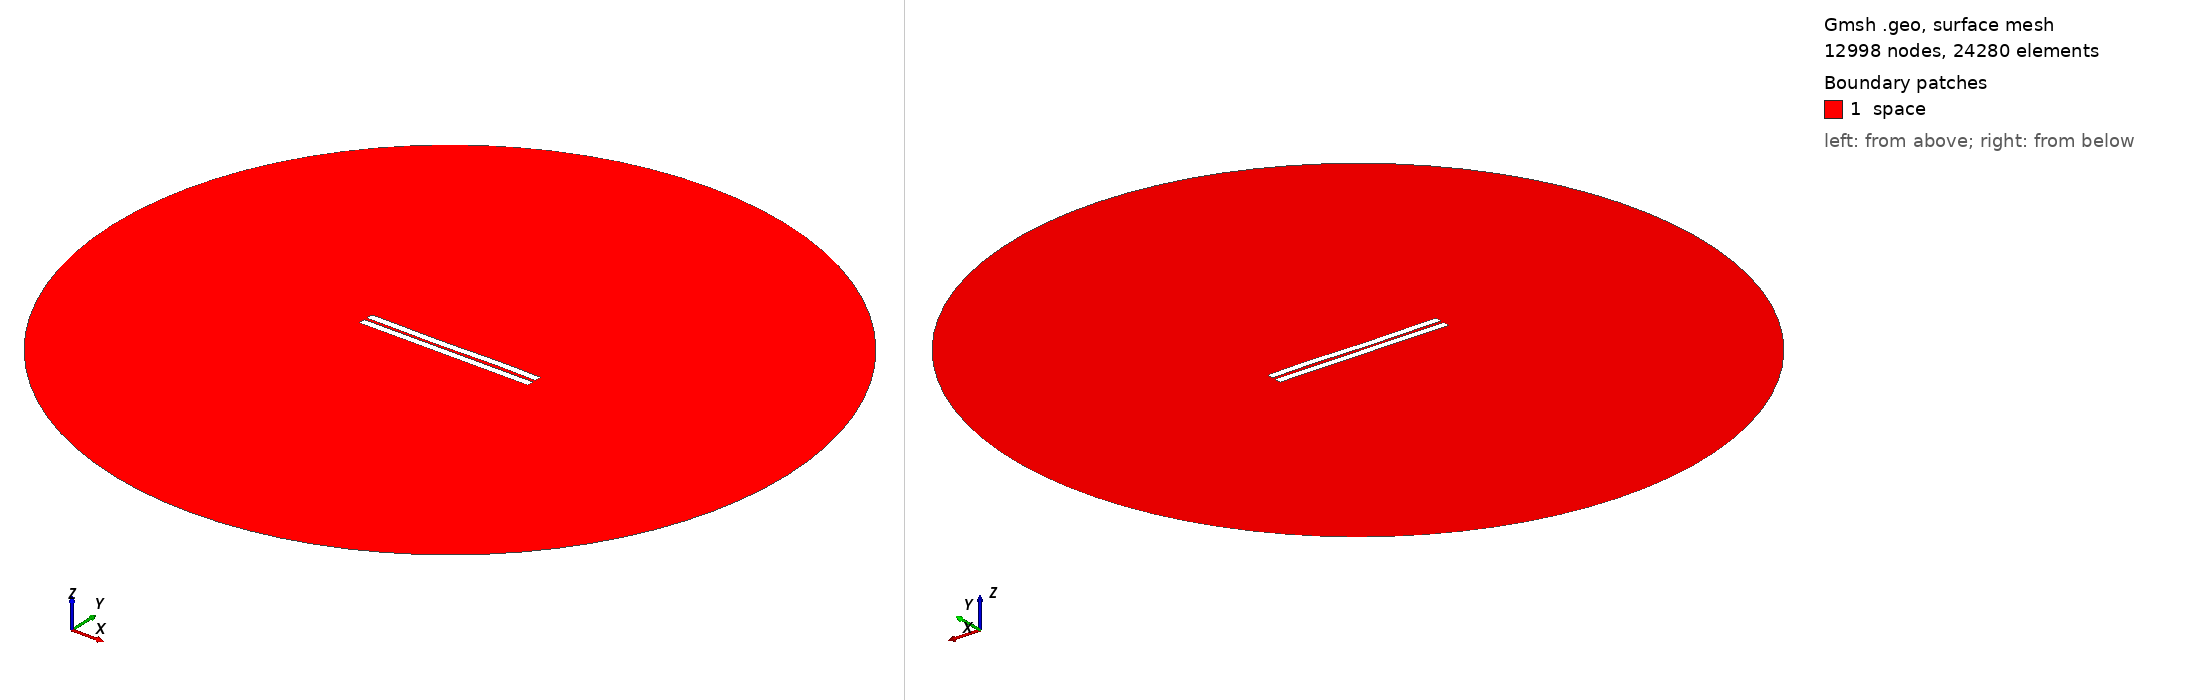

Gmsh geometry script, surface-meshed: 12998 nodes, 24280 surface elements. Boundary patches (legend numbers): 1 space. Left view from above one corner, right view from below the opposite corner. Legend entries are the model's physical surfaces. The drawing asked Gmsh for element sizes between 1% and 20% of the model's largest extent; the script's own settings can give other sizes.

=== 1029.geo (drawn) ===
//---------------------------------------
// Geometry kernel
//---------------------------------------

SetFactory("OpenCASCADE");



//---------------------------------------
// Parameters of the geometry
//---------------------------------------

// Overetch of the upper plate
overetch = 0.0;

// Distance between the plates
distance = 1.75;

// Discretization over the x axis (for the deformation)
nx = 50; 

// Length of the plate
L = 100 - overetch; 

// Number of modes
n = 4; 

// 1st mode coefficient
coeff(1) = 0.07499999999999998;
beta(1) = 0.596864 * 3.1415926535 / L;

// 2nd mode coefficient
coeff(2) = -0.075;
beta(2) = 1.49418 * 3.1415926535 / L;

// 3rd mode coefficient
coeff(3) = -0.15;
beta(3) = 2.50025 * 3.1415926535 / L;

// 4th mode coefficient
coeff(4) = 0.07499999999999998;
beta(4) = 3.49999 * 3.1415926535 / L;



//---------------------------------------
// Upper plate (deformed rectangle)
//---------------------------------------

// Coordiantes of the upper plate
xmin = -50;
xmax = 50 - overetch;

// Height of the upper plate
yheight = 4 - 2 * overetch;

// Indexes of the points
UpperID[] = {};
LowerID[] = {};
LeftID[] = {};
RightID[] = {};

// Point index
p = 1;

// Horizontal edges
For i In {1:nx}
    x = xmin + (i-1)*(xmax - xmin)/(nx-1);

    y_bottom = distance / 2 + overetch;
    For j In {1:n}
        C = (Cosh(beta(j)*L) + Cos(beta(j)*L)) / (Sinh(beta(j)*L) + Sin(beta(j)*L));
        y_bottom  = y_bottom + coeff(j) * (Cosh(beta(j)*(x+50)) - Cos(beta(j)*(x+50)) - C * (Sinh(beta(j)*(x+50)) - Sin(beta(j)*(x+50))));
    EndFor

    y_top = y_bottom + yheight;

    Point(p) = {x, y_top, 0, 1.0};
    UpperID[i] = p;
    p = p + 1;

    Point(p) = {x, y_bottom, 0, 1.0};
    LowerID[i] = p;
    p = p + 1;
EndFor

// Create point lists
UpperPts[] = {}; LowerPts[] = {};
For i In {1:nx}
  UpperPts[] += {UpperID[i]};
  LowerPts[] += {LowerID[i]};
EndFor

// Build splines
Spline(1) = {UpperPts[]};
Spline(2) = {LowerPts[]};
Line(3) = {LowerPts[nx-1], UpperPts[nx-1]};
Line(4) = {LowerPts[0], UpperPts[0]};

// Build the plane surface
Curve Loop(1) = {2, 3, -1, -4};
Plane Surface(1) = {1};



//---------------------------------------
// Lower plate (rectangle)
//---------------------------------------

// Vertices
Point(1001) = {-50, -1, 0, 1.0};
Point(1002) = { 50, -1, 0, 1.0};
Point(1003) = { 50,  -5, 0, 1.0};
Point(1004) = {-50,  -5, 0, 1.0};

// Edges
Line(5) = {1001, 1002};
Line(6) = {1002, 1003};
Line(7) = {1003, 1004};
Line(8) = {1004, 1001};

// Plane surface
Line Loop(2) = {5, 6, 7, 8};
Plane Surface(2) = {2}; 



//---------------------------------------
// Outer (fictious) boundary
//---------------------------------------

// Points
Point(1005) = {0, 0, 0};       // Center
Point(1006) = {200, 0, 0};     // Start point
Point(1007) = {0, 200, 0};     // 90 degrees
Point(1008) = {-200, 0, 0};    // 180 degrees
Point(1009) = {0, -200, 0};    // 270 degrees

// Circle arcs (each needs start, center, end)
Circle(9) = {1006, 1005, 1007};
Circle(10) = {1007, 1005, 1008};
Circle(11) = {1008, 1005, 1009};
Circle(12) = {1009, 1005, 1006};

// Plane surface for the entire domain
Curve Loop(3) = {9, 10, 11, 12};
Surface(3) = {3};

// Subtract the plates from the whole domain to obtain the actual domain where we want to solve the equations
BooleanDifference{ Surface{3}; Delete; }{ Surface{1}; Surface{2}; Delete; }




//---------------------------------------
// Transfinite Lines/Curves
//---------------------------------------

// Set the number of points on the boundaries
r = 7;

// Plates
Transfinite Curve {1, 2} = 50*r Using Progression 1;
Transfinite Curve {3, 4} = 2*r Using Progression 1;
Transfinite Line {5, 7} = 50*r Using Progression 1;
Transfinite Line {6, 8} = 2*r Using Progression 1;

// Outer boundary
Transfinite Line {9, 10, 11, 12} = 20 Using Progression 1;



//---------------------------------------
// Physical groups
//---------------------------------------                

// Physical curves (boundaries)
Physical Line("force_segment", 10) = {2};
Physical Line("upper_plate", 11) = {1, 3, 4};
Physical Line("lower_plate", 12) = {5, 6, 7, 8};
Physical Line("boundary", 20) = {9, 10, 11, 12};

// Physical Surfaces
Physical Surface("space", 30) = {3};



//---------------------------------------
// 6. Generate the Mesh
//---------------------------------------

// 2D mesh generation
Mesh 2;
